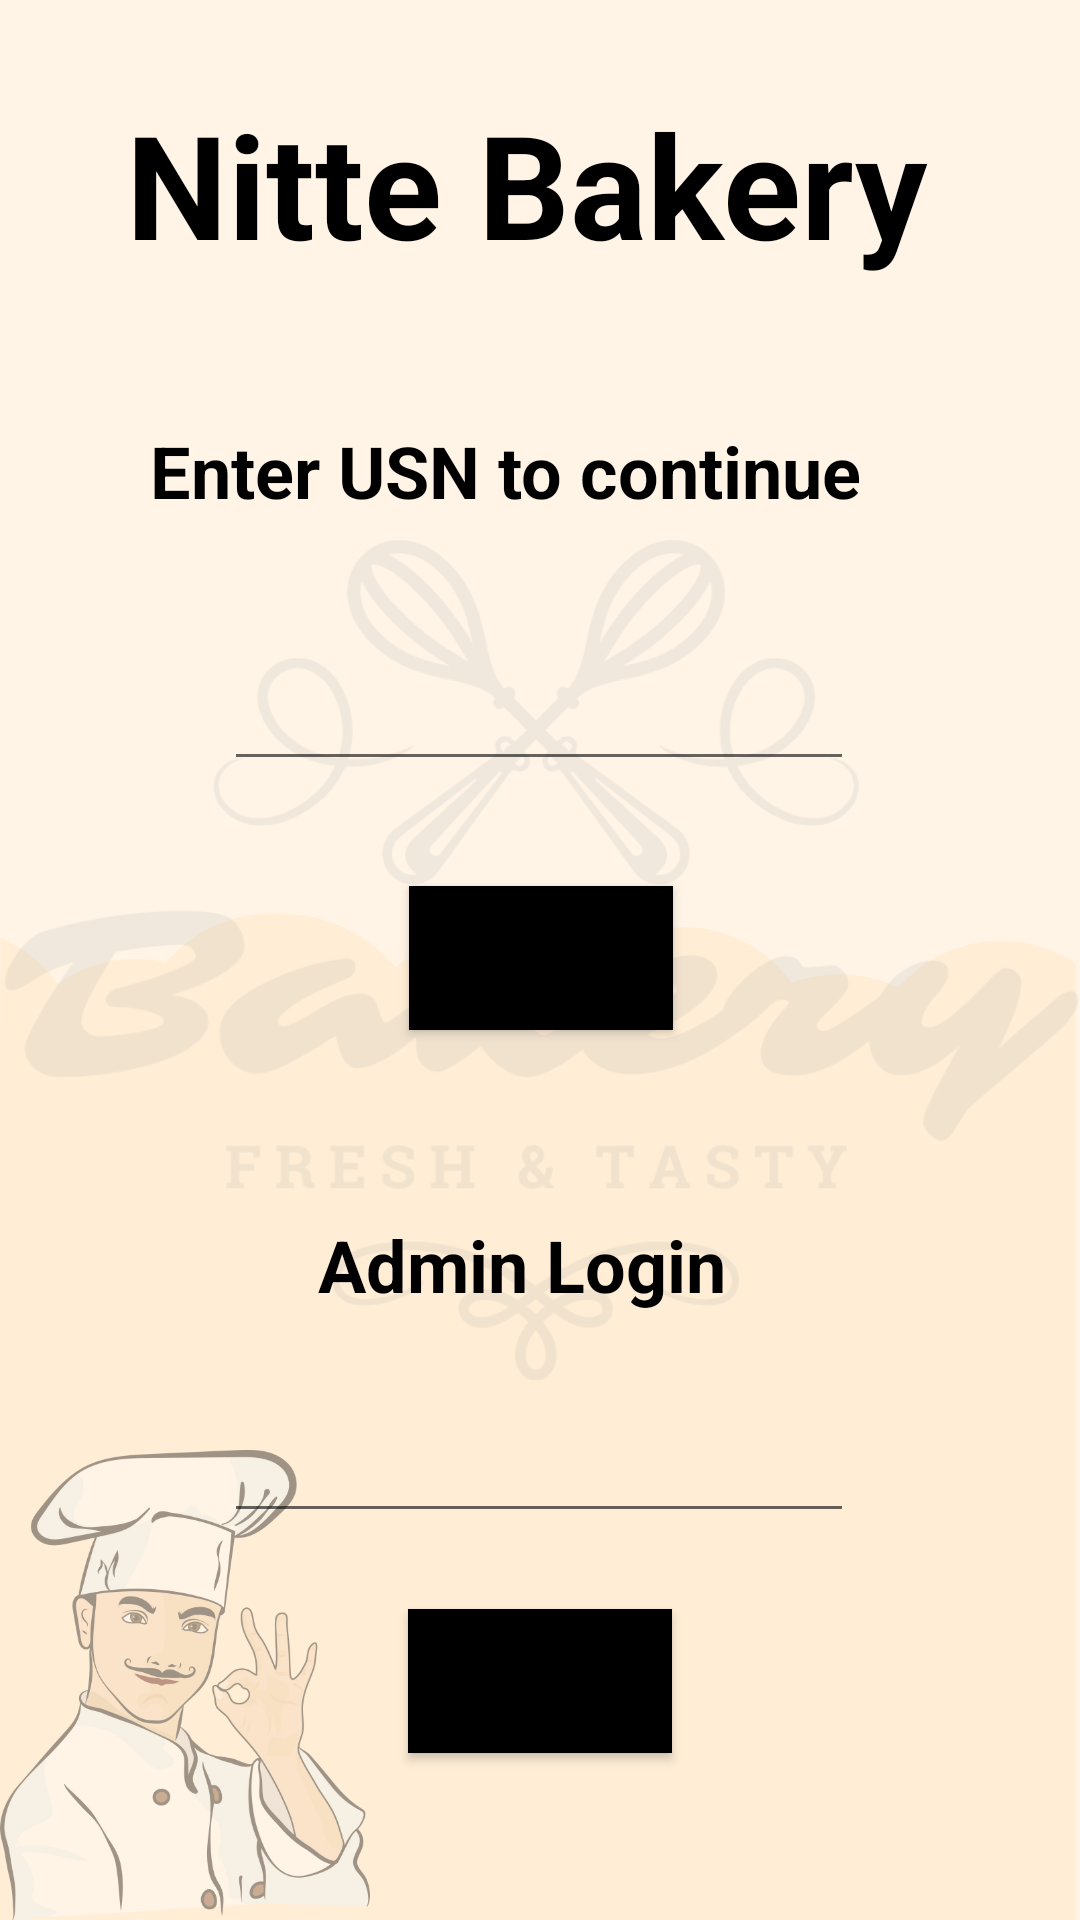

This screen was rendered from an Android layout file. Write that file and the resources it references.
<!-- AndroidManifest.xml: application theme Theme.Bakery_Nitte -->
<!-- res/layout/activity_main.xml -->
<?xml version="1.0" encoding="utf-8"?>
<androidx.constraintlayout.widget.ConstraintLayout xmlns:android="http://schemas.android.com/apk/res/android"
    xmlns:app="http://schemas.android.com/apk/res-auto"
    xmlns:tools="http://schemas.android.com/tools"
    android:layout_width="match_parent"
    android:layout_height="match_parent"
    android:background="@drawable/a"
    tools:context=".MainActivity">

    <TextView
        android:id="@+id/textView"
        android:layout_width="276dp"
        android:layout_height="72dp"
        android:text="Nitte Bakery"
        android:textColor="#000000"
        android:textSize="48sp"
        android:textStyle="bold"
        app:layout_constraintBottom_toBottomOf="parent"
        app:layout_constraintEnd_toEndOf="parent"
        app:layout_constraintStart_toStartOf="parent"
        app:layout_constraintTop_toTopOf="parent"
        app:layout_constraintVertical_bias="0.051" />

    <TextView
        android:id="@+id/textView2"
        android:layout_width="259dp"
        android:layout_height="55dp"
        android:text="Enter USN to continue"
        android:textColor="#000000"
        android:textSize="24sp"
        android:textStyle="bold"
        app:layout_constraintBottom_toBottomOf="parent"
        app:layout_constraintEnd_toEndOf="parent"
        app:layout_constraintHorizontal_bias="0.496"
        app:layout_constraintStart_toStartOf="parent"
        app:layout_constraintTop_toBottomOf="@+id/textView"
        app:layout_constraintVertical_bias="0.082" />

    <TextView
        android:id="@+id/textView4"
        android:layout_width="148dp"
        android:layout_height="42dp"
        android:text="Admin Login"
        android:textColor="#000000"
        android:textSize="24sp"
        android:textStyle="bold"
        app:layout_constraintBottom_toBottomOf="parent"
        app:layout_constraintEnd_toEndOf="parent"
        app:layout_constraintStart_toStartOf="parent"
        app:layout_constraintTop_toTopOf="parent"
        app:layout_constraintVertical_bias="0.678" />

    <Button
        android:id="@+id/usnb"
        android:layout_width="wrap_content"
        android:layout_height="wrap_content"
        android:background="#000000"
        android:text="Submit"
        app:layout_constraintBottom_toBottomOf="parent"
        app:layout_constraintEnd_toEndOf="parent"
        app:layout_constraintHorizontal_bias="0.501"
        app:layout_constraintStart_toStartOf="parent"
        app:layout_constraintTop_toTopOf="parent"
        app:layout_constraintVertical_bias="0.499" />

    <Button
        android:id="@+id/adminb"
        android:layout_width="wrap_content"
        android:layout_height="wrap_content"
        android:text="Submit"
        android:background="#000000"
        app:layout_constraintBottom_toBottomOf="parent"
        app:layout_constraintEnd_toEndOf="parent"
        app:layout_constraintStart_toStartOf="parent"
        app:layout_constraintTop_toTopOf="parent"
        app:layout_constraintVertical_bias="0.906" />

    <EditText
        android:id="@+id/usn"
        android:layout_width="wrap_content"
        android:layout_height="wrap_content"
        android:ems="10"
        android:textColor="#000000"
        android:inputType="textPassword"
        app:layout_constraintBottom_toBottomOf="@+id/adminb"
        app:layout_constraintEnd_toEndOf="parent"
        app:layout_constraintHorizontal_bias="0.497"
        app:layout_constraintStart_toStartOf="parent"
        app:layout_constraintTop_toBottomOf="@+id/textView2"
        app:layout_constraintVertical_bias="0.067" />

    <EditText
        android:id="@+id/admin"
        android:layout_width="wrap_content"
        android:layout_height="wrap_content"
        android:ems="10"
        android:textColor="#000000"
        android:inputType="textPassword"
        app:layout_constraintBottom_toBottomOf="@+id/adminb"
        app:layout_constraintEnd_toEndOf="parent"
        app:layout_constraintHorizontal_bias="0.497"
        app:layout_constraintStart_toStartOf="parent"
        app:layout_constraintTop_toBottomOf="@+id/textView4"
        app:layout_constraintVertical_bias="0.233" />

</androidx.constraintlayout.widget.ConstraintLayout>
<!-- resources referenced by this layout -->
<resources>
  <!-- drawable a: png bitmap (drawable, 172067 bytes) -->
  <style name="Theme.Bakery_Nitte" parent="Theme.MaterialComponents.DayNight.DarkActionBar">
          
          <item name="colorPrimary">@color/purple_500</item>
          <item name="colorPrimaryVariant">@color/purple_700</item>
          <item name="colorOnPrimary">@color/white</item>
          
          <item name="colorSecondary">@color/teal_200</item>
          <item name="colorSecondaryVariant">@color/teal_700</item>
          <item name="colorOnSecondary">@color/black</item>
          
          <item name="android:statusBarColor" tools:targetApi="l">?attr/colorPrimaryVariant</item>
          
      </style>
  <!-- not gathered from this repository: default colours our renderer supplied (Android Studio template values) -->
  <color name="purple_500">#FF6200EE</color>
  <color name="purple_700">#FF3700B3</color>
  <color name="teal_200">#FF03DAC5</color>
  <color name="teal_700">#FF018786</color>
  <color name="black">#FF000000</color>
  <color name="white">#FFFFFFFF</color>
</resources>
